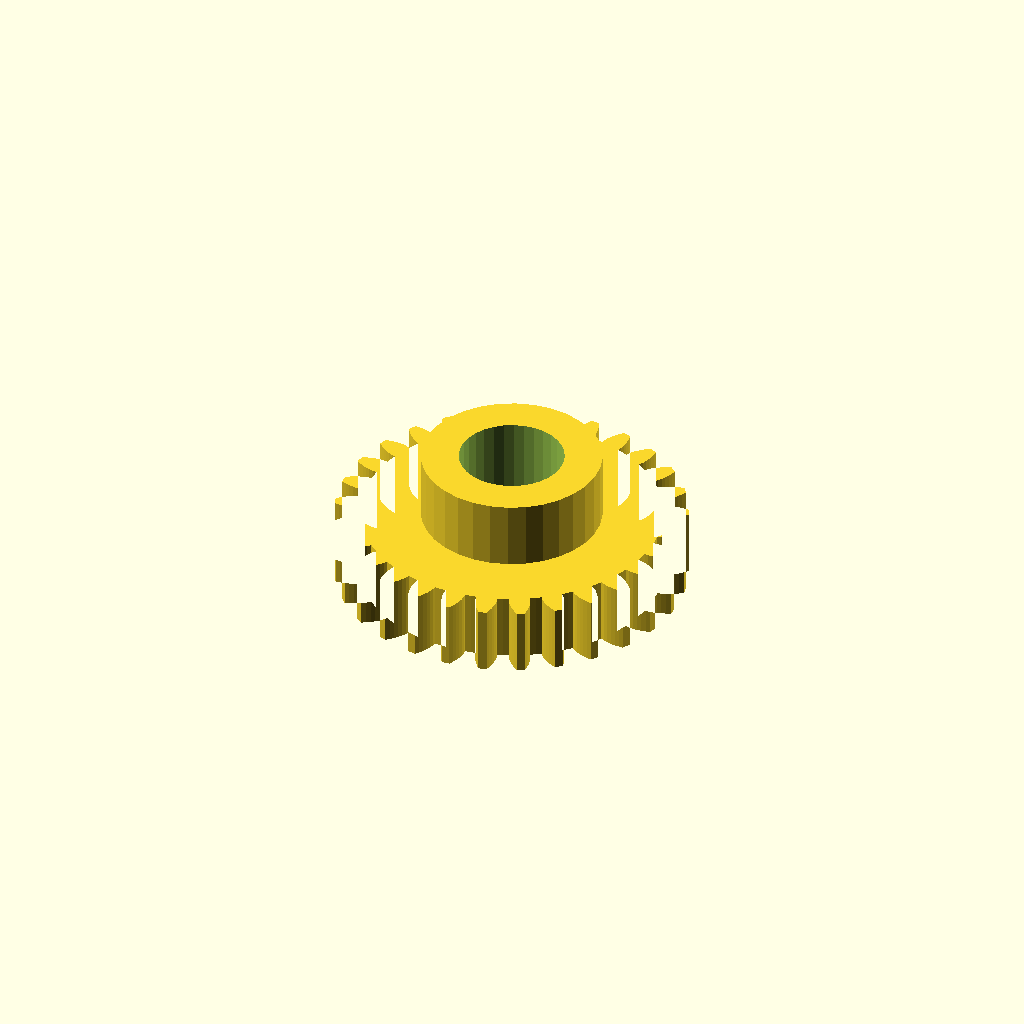
Cell 1: the model at its default parameters.
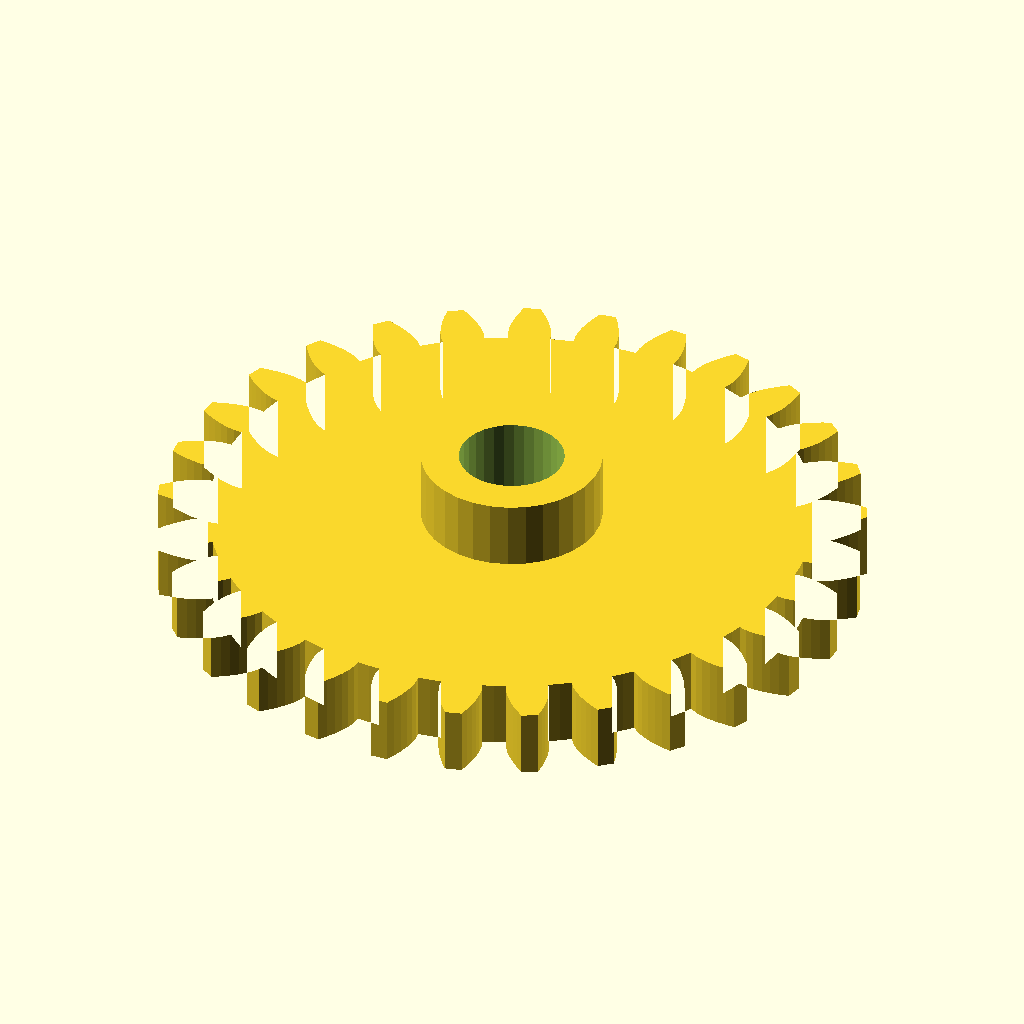
Cell 2: modul = 2 (everything else at default).
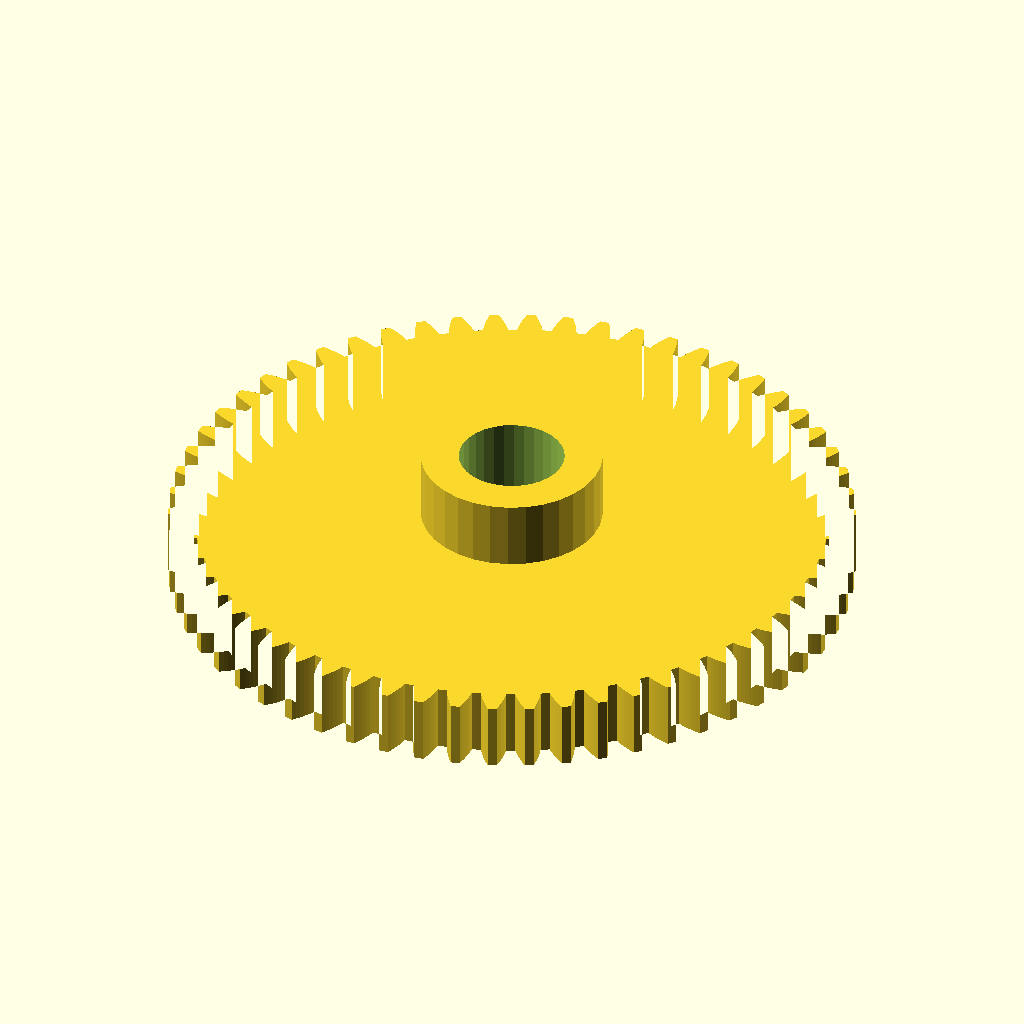
Cell 3: the same model with n_teeth = 58.
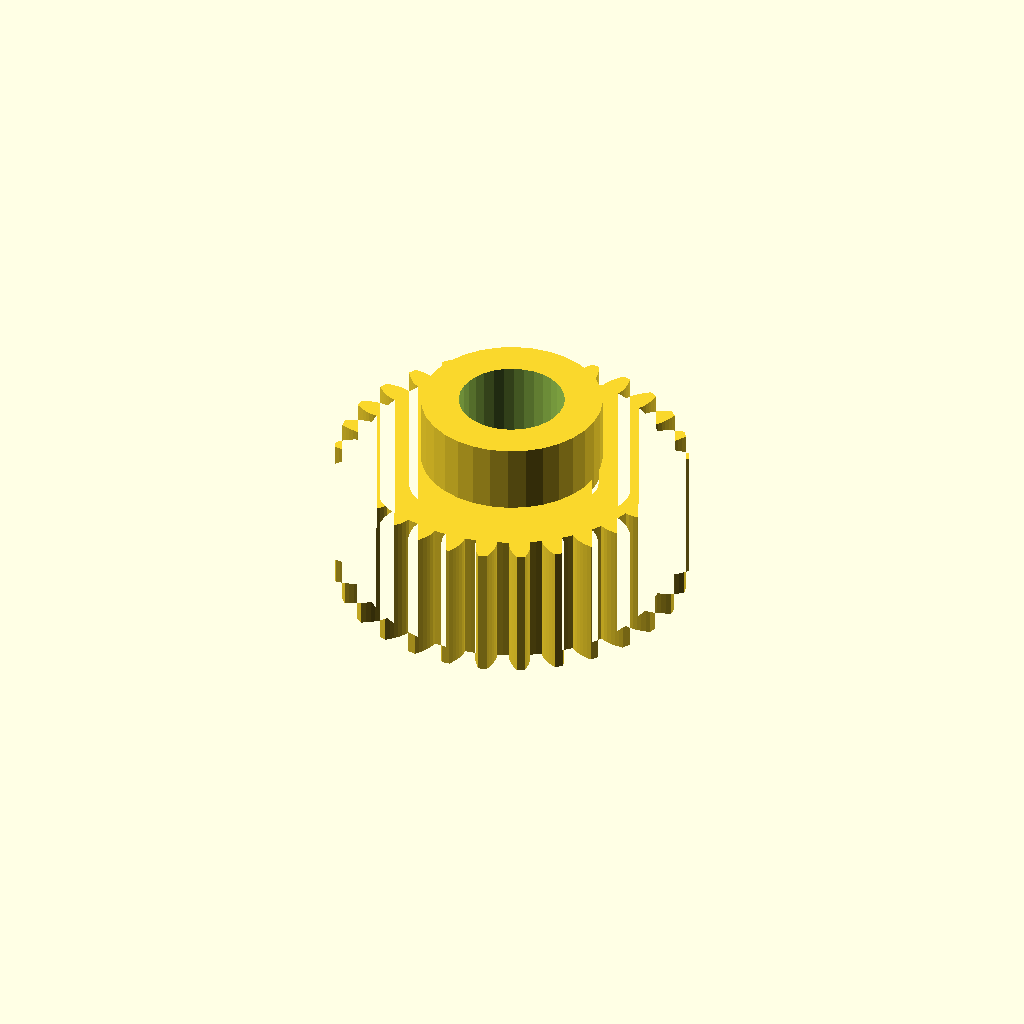
Cell 4: the same model with width = 12.
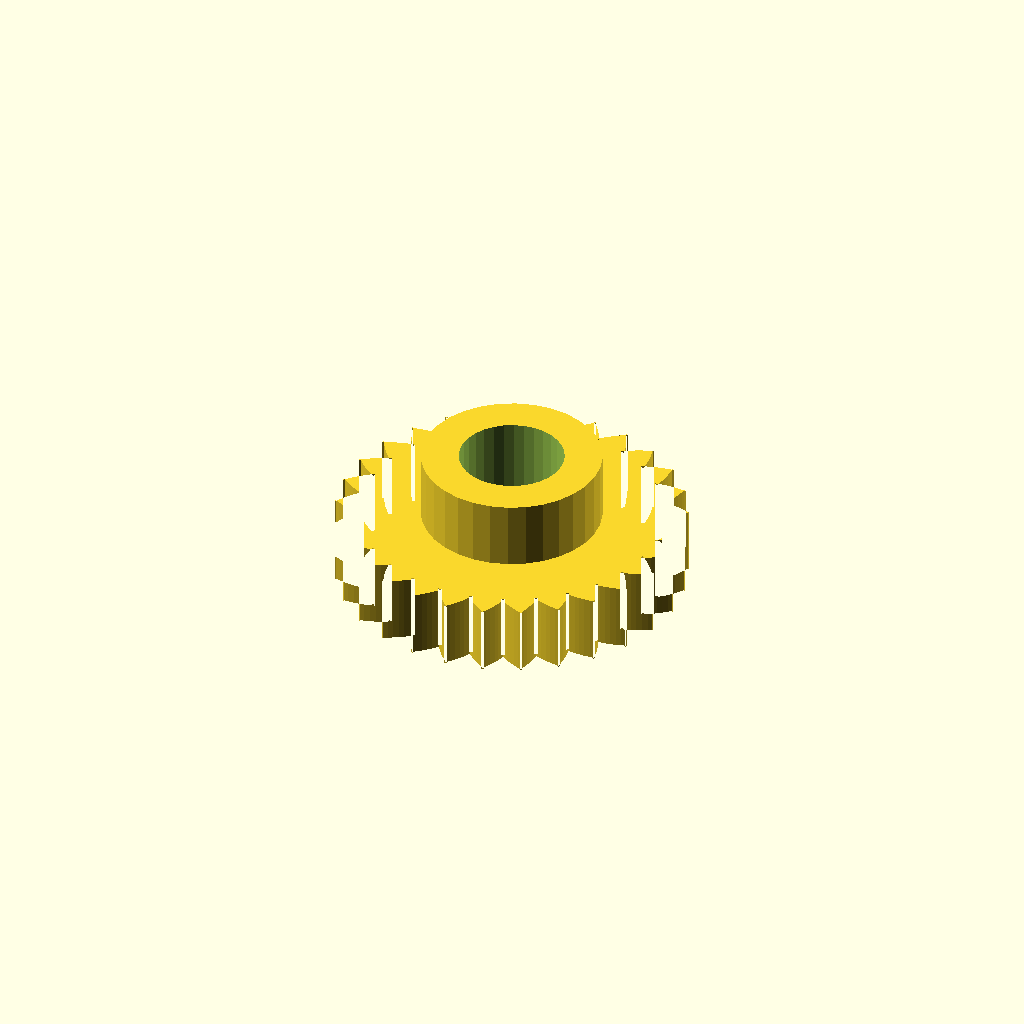
Cell 5 — pa set to 40, the other parameters unchanged.
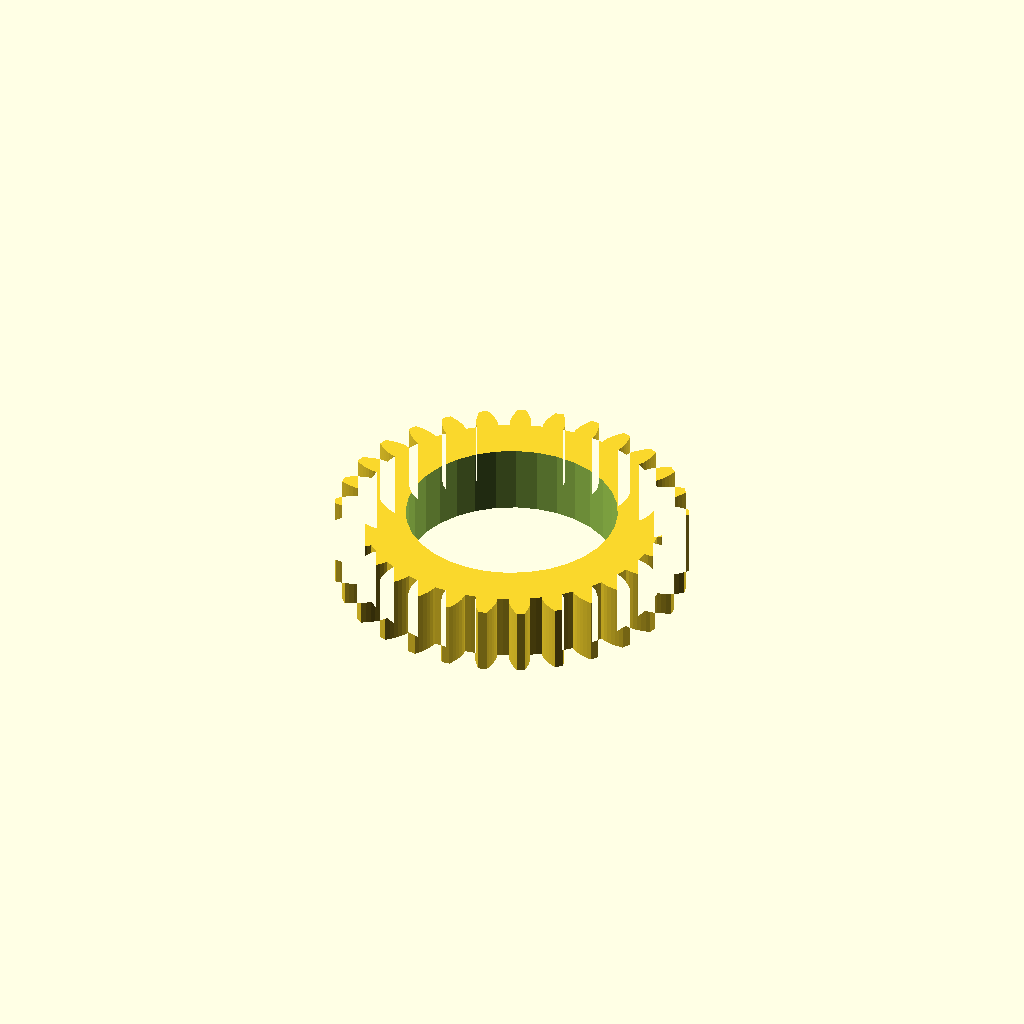
Cell 6: the same model with shaft_d = 18.54.
All cells are drawn from one camera (rotation 55°, 0°, 25°, orthographic, colour scheme Cornfield), so only the parameter changes between them.
The OpenSCAD source (optional_data/gen2/spurgears/part_0039.scad):
$fn = 32;

// ----------------------------------------------------------------------
// Spur gear: m=1 z=29, 31 mm tip diameter x 12 mm
// ----------------------------------------------------------------------

// --- parameters (mm) ---
modul = 1;                // module
n_teeth = 29;             // number of teeth
width = 6;                // face width
pa = 20;                  // pressure angle, deg
shaft_d = 9.27;           // shaft bore
boss_d = 15.9;            // hub diameter
boss_h = 6;               // hub above the face

/* --- involute profile --- */
pitch_r = modul * n_teeth / 2;
base_r = pitch_r * cos(pa);
tip_r = pitch_r + modul;
root_r = pitch_r - 1.25 * modul;
flank_steps = 6;

function inv_deg(a) = (tan(a) - a * PI / 180) * 180 / PI;
function flank_r(i) = root_r + (tip_r - root_r) * i / flank_steps;
function half_angle(r) = 90 / n_teeth + inv_deg(pa) - inv_deg(acos(min(1, base_r / r)));
function tooth_pt(k, i, side) =
    let (r = flank_r(i), a = k * 360 / n_teeth + side * half_angle(r))
    [r * cos(a), r * sin(a)];

module tooth_profile() {
  polygon(points = [
    for (k = [0 : n_teeth - 1])
      each [
        for (i = [0 : flank_steps]) tooth_pt(k, i, -1),
        for (i = [flank_steps : -1 : 0]) tooth_pt(k, i, 1),
        let (ta = (k + 0.5) * 360 / n_teeth)
          [root_r * cos(ta), root_r * sin(ta)]
      ]
  ]);
}

module gear_disc() {
  linear_extrude(height = width) tooth_profile();
}

module hub_boss() {
  translate([0, 0, width - 1]) cylinder(h = boss_h + 1, d = boss_d);
}

difference() {
  union() {
    gear_disc();
    hub_boss();
  }
  translate([0, 0, -1]) cylinder(h = width + boss_h + 3, d = shaft_d);
}
Parameter table extracted from the source (name, type, default, range or options):
modul: number, default 1
n_teeth: number, default 29
width: number, default 6
pa: number, default 20
shaft_d: number, default 9.27
boss_d: number, default 15.9
boss_h: number, default 6
flank_steps: number, default 6
